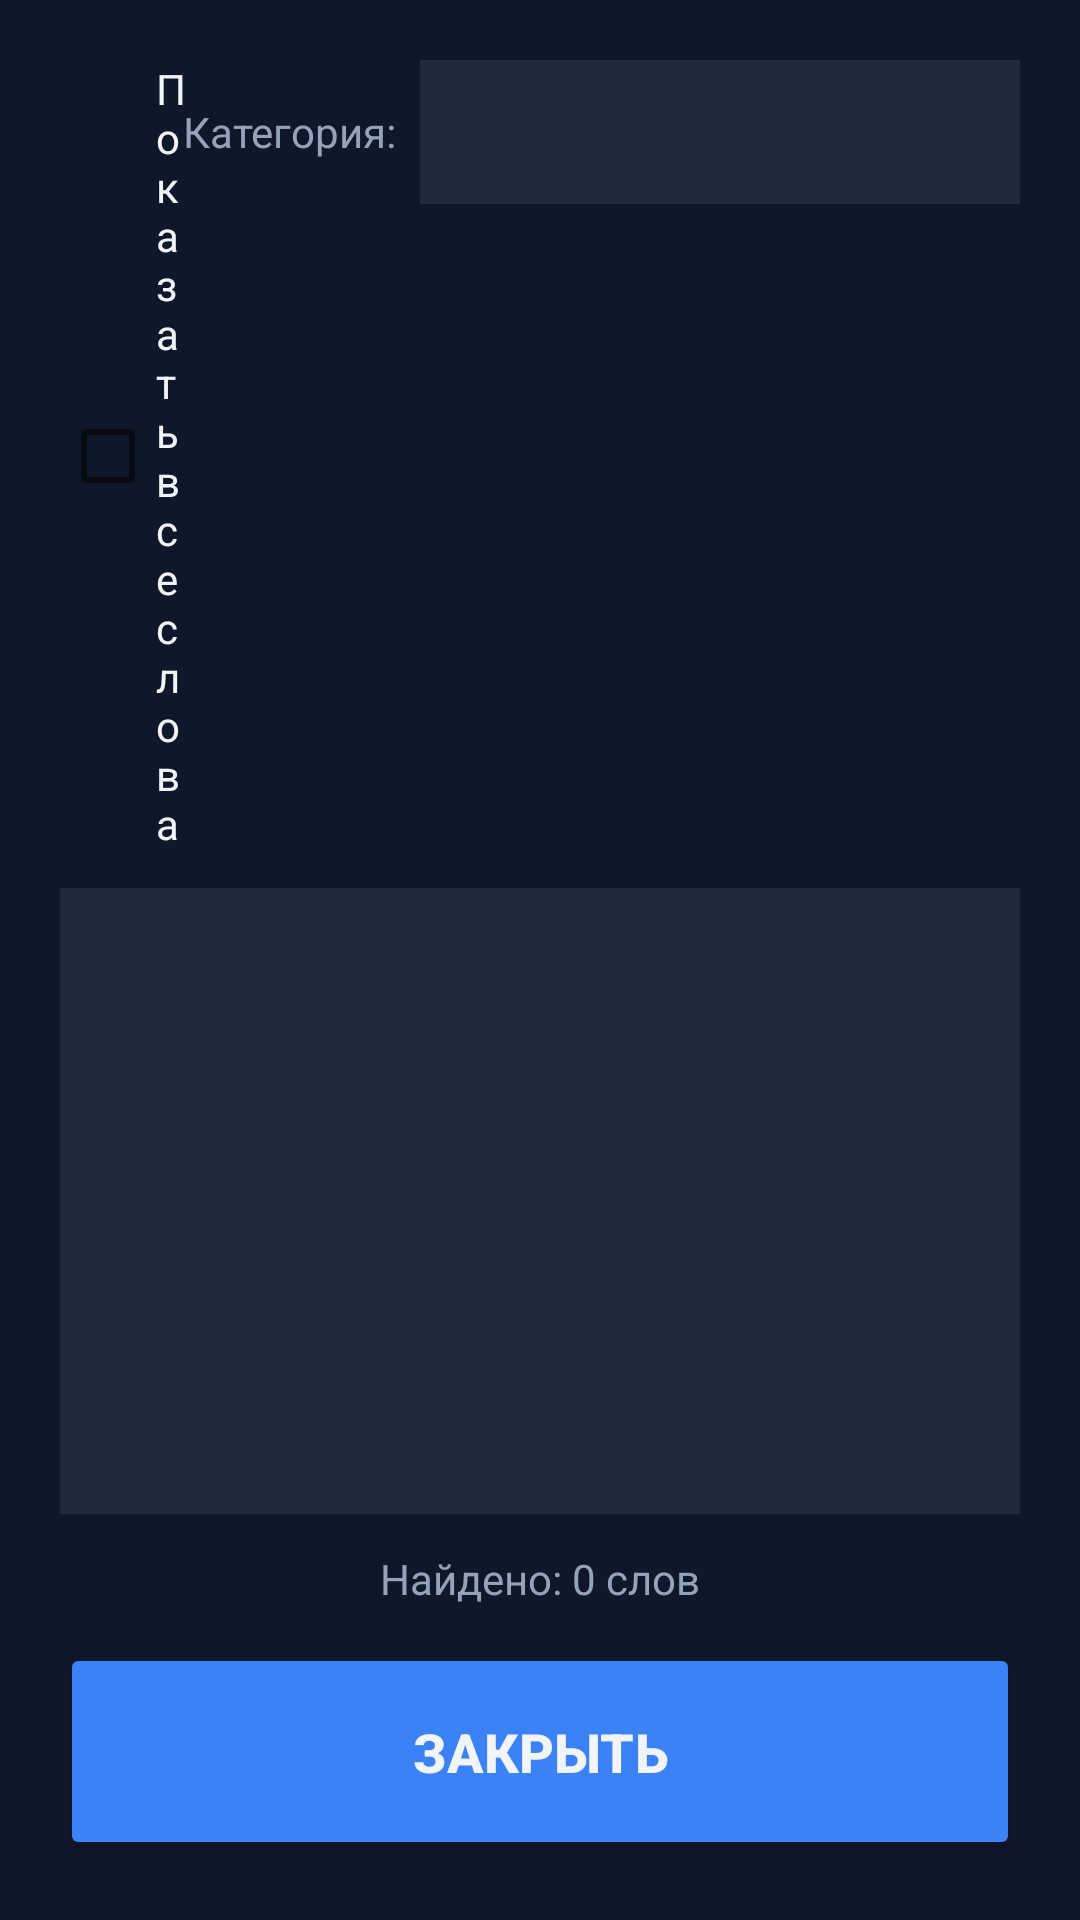

Android layout source for this screen:
<!-- AndroidManifest.xml: application theme FullScreenTheme -->
<!-- res/layout/dialog_vocabulary.xml -->
<?xml version="1.0" encoding="utf-8"?>
<LinearLayout xmlns:android="http://schemas.android.com/apk/res/android"
    android:layout_width="match_parent"
    android:layout_height="match_parent"
    android:orientation="vertical"
    android:padding="20dp"
    android:background="@color/bg_dark">

    <LinearLayout
        android:layout_width="match_parent"
        android:layout_height="wrap_content"
        android:orientation="horizontal"
        android:layout_marginBottom="12dp">

        <CheckBox
            android:id="@+id/show_all_check"
            android:layout_width="0dp"
            android:layout_height="wrap_content"
            android:layout_weight="1"
            android:text="Показать все слова"
            android:textColor="@color/text"
            android:textSize="14sp"/>

        <LinearLayout
            android:layout_width="wrap_content"
            android:layout_height="wrap_content"
            android:orientation="horizontal">

            <TextView
                android:layout_width="wrap_content"
                android:layout_height="wrap_content"
                android:text="Категория:"
                android:textColor="@color/text_secondary"
                android:textSize="14sp"
                android:layout_gravity="center_vertical"
                android:layout_marginEnd="8dp"/>

            <Spinner
                android:id="@+id/category_spinner"
                android:layout_width="200dp"
                android:layout_height="48dp"
                android:background="@color/bg_card"/>

        </LinearLayout>

    </LinearLayout>

    <ListView
        android:id="@+id/tree_view"
        android:layout_width="match_parent"
        android:layout_height="0dp"
        android:layout_weight="1"
        android:background="@color/bg_card"/>

    <TextView
        android:id="@+id/filter_info"
        android:layout_width="match_parent"
        android:layout_height="wrap_content"
        android:text="Найдено: 0 слов"
        android:textColor="@color/text_secondary"
        android:textSize="14sp"
        android:gravity="center"
        android:padding="12dp"/>

    <Button
        android:id="@+id/close_button"
        android:layout_width="match_parent"
        android:layout_height="wrap_content"
        android:text="Закрыть"
        android:textSize="18sp"
        android:textStyle="bold"
        android:backgroundTint="@color/primary"
        android:textColor="@color/text"
        android:padding="24dp"/>

</LinearLayout>
<!-- resources referenced by this layout -->
<resources>
  <color name="bg_card">#1e293b</color>
  <color name="bg_dark">#0f172a</color>
  <color name="primary">#3b82f6</color>
  <color name="text">#f1f5f9</color>
  <color name="text_secondary">#94a3b8</color>
  <style name="FullScreenTheme" parent="AppTheme">
          <item name="android:windowFullscreen">true</item>
          <item name="android:windowContentOverlay">@null</item>
          <item name="android:windowNoTitle">true</item>
      </style>
  <style name="AppTheme" parent="Theme.AppCompat.DayNight.NoActionBar">
          
          <item name="colorPrimary">@color/primary</item>
          <item name="colorPrimaryDark">@color/bg_dark</item>
          <item name="colorAccent">@color/accent</item>
      </style>
  <color name="accent">#8b5cf6</color>
</resources>
